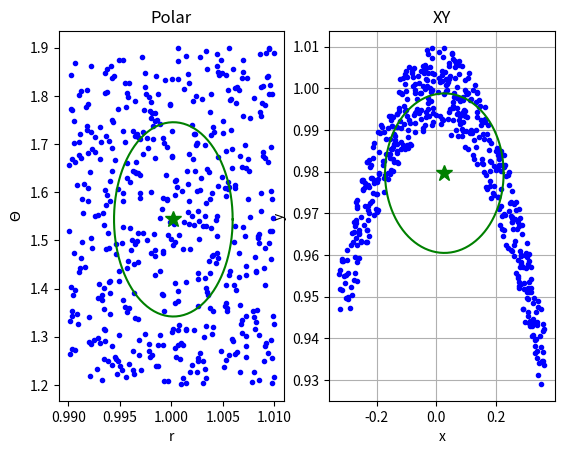

Write the Python code that produced this figure. (Note: this script raises an exception after producing the figure.)
import numpy as np
import math
import random
import matplotlib.pyplot as plt

def plot_ellipse(figAx, mean, std, c):
    ellipse_range = np.linspace(0, 2 * math.pi, 100)

    figAx.plot(mean[0] + std[0] * np.cos(ellipse_range), \
        mean[1] + std[1] * np.sin(ellipse_range), c+'-')
    
    figAx.plot(mean[0], mean[1], c+'*', markersize=12)

num_meas = 500
# Observation array where the columns are r and theta
obs = np.zeros((num_meas, 2))
# Transformed observations into xy coordinates
obs_xy = np.zeros((num_meas, 2))

for i in range(num_meas):
    obs[i, 0] = random.uniform(0.990, 1.010)
    obs[i, 1] = random.uniform(1.2, 1.9)

    obs_xy[i, 0] = obs[i, 0] * math.cos(obs[i, 1])
    obs_xy[i, 1] = obs[i, 0] * math.sin(obs[i, 1])

mean_obs = np.mean(obs, axis=0)
mean_obs_xy = np.mean(obs_xy, axis=0)
std_obs = np.std(obs, axis=0)
std_obs_xy = np.std(obs_xy, axis=0)

fig, (ax1, ax2) = plt.subplots(1, 2)
ax1.plot(obs[:, 0], obs[:, 1], 'b.')
plot_ellipse(ax1, mean_obs, std_obs, 'g')
ax1.set(xlabel='r', ylabel=r"$\Theta$", title='Polar')
ax2.plot(obs_xy[:, 0], obs_xy[:, 1], 'b.')
plot_ellipse(ax2, mean_obs_xy, std_obs_xy, 'g')
ax2.set(xlabel='x', ylabel='y', title='XY')
plt.grid(True)
plt.savefig('polar_vs_xy_data_comparsion.png', dpt=300)
plt.show()

# Linearized transform
obs_xy_lin = np.zeros((num_meas, 2))
for i in range(num_meas):

    obs_xy_lin[i, 0] = mean_obs[0] * math.cos(mean_obs[1]) + \
        math.cos(mean_obs[1]) * (obs[i, 0] - mean_obs[0]) - \
        mean_obs[0] * math.sin(mean_obs[1]) * (obs[i, 1] - mean_obs[1])
    obs_xy_lin[i, 1] = mean_obs[0] * math.sin(mean_obs[1]) + \
        math.sin(mean_obs[1]) * (obs[i, 0] - mean_obs[0]) + \
        mean_obs[0] * math.cos(mean_obs[1]) * (obs[i, 1] - mean_obs[1])

fig, (ax1, ax2) = plt.subplots(1, 2)
ax1.plot(obs[:, 0], obs[:, 1], 'b.')
plot_ellipse(ax1, mean_obs, std_obs, 'g')
ax1.set(xlabel='r', ylabel=r"$\Theta$", title='Polar')
ax2.plot(obs_xy[:, 0], obs_xy[:, 1], 'b.')
ax2.plot(obs_xy_lin[:, 0], obs_xy_lin[:, 1], 'm.')
plot_ellipse(ax2, mean_obs_xy, std_obs_xy, 'g')
ax2.set(xlabel='x', ylabel='y', title='XY')
plt.savefig('polar_vs_xs_vs_linear_transformed.png', dpt=300)
plt.show()


# Unscented Kalman Filter implementation
# Initialize the state uncertainity, or covariance matrix
# This is the uncertainity or variances for our observations which
# are r and theta
P = np.array([[std_obs[0]**2, 0.0], [0.0, std_obs[1]**2]])
# Perform cholesky decomp to get L matrix
L = np.linalg.cholesky(P)
# We are in a 2 dimensional situation, r and theta
N = 2
num_sigma = 2 * N + 1
# Kappa, tuning parameter
k = 2 - N
# Initialize the sigma point vector.
sigma_points = np.zeros((num_sigma, N))
# The first sigma point is the mean before the transformation
# Following same convention where 1st column is r and 2nd column
# is theta
sigma_points[0, 0] = mean_obs[0]
sigma_points[0, 1] = mean_obs[1]
# We need num_sigma number of points. However the first one is 
# already initialized to the mean, and the two sets of sigma points
# are symetrical (+-) so only need to loop N (number of dimensions)
# Need to make sure to keep the loop from 1 to N, not 0 to less than N
# which is the traditional python loop
for i in range(1,N+1):
    # This is the distance from the mean to get the sigma
    # point. 
    distance_from_mean = math.sqrt(N + k) * L[:, i-1]
    # Calculate the sigma points where sigma_points[0, :] is 
    # the mean value already set
    sigma_points[i, :] = sigma_points[0, :] + distance_from_mean
    sigma_points[i + N, :] = sigma_points[0, :] - distance_from_mean


# Need to pass the sigma points through the nonlinear transform
sigma_points_transformed = np.zeros((num_sigma, N))
for i in range(np.size(sigma_points, 0)):
    # x = r * cos(theta)
    sigma_points_transformed[i, 0] = sigma_points[i, 0] * math.cos(sigma_points[i, 1])
    # y = r * sin(theta)
    sigma_points_transformed[i, 1] = sigma_points[i, 0] * math.sin(sigma_points[i, 1])
   
fig, (ax1, ax2) = plt.subplots(1, 2)
ax1.plot(obs[:, 0], obs[:, 1], 'b.')
plot_ellipse(ax1, mean_obs, std_obs, 'g')
ax1.plot(sigma_points[:, 0], sigma_points[:, 1], 'y*', markersize=12)
ax1.set(xlabel='r', ylabel=r"$\Theta$", title='Polar')
ax2.plot(obs_xy[:, 0], obs_xy[:, 1], 'b.')
plot_ellipse(ax2, mean_obs_xy, std_obs_xy, 'g')
ax2.plot(sigma_points_transformed[:, 0], sigma_points_transformed[:, 1], 'y*', markersize=12)
ax2.set(xlabel='x', ylabel='y', title='XY')
plt.savefig('calculated_sigma_points.png', dpt=300)
plt.show()

# Need to now compute the mean and covariance for the transformed points
# Going to use spt for sigma points transformed
# Remember N == 2, so this is a 2x1 and 2x2 matrix
# Also remember we are now in the XY dimension after the transform
spt_mean = np.zeros((N, 1))
spt_cov = np.zeros((N, N))

# First calculate the mean
for i in range(num_sigma):
    alpha = 0
    if i is 0:
        alpha = k / (N + k)
    else:
        alpha = 0.5 * (1.0 / N + k)

    # X mean
    spt_mean[0] = spt_mean[0] + alpha * sigma_points_transformed[i, 0]
    # Y mean
    spt_mean[1] = spt_mean[1] + alpha * sigma_points_transformed[i, 1]

for i in range(np.size(sigma_points_transformed, 0)):
    alpha = 0
    if i is 0:
        alpha = k / (N + k)
    else:
        alpha = 0.5 * (1.0 / N + k)
    
    # The observation
    y_i = sigma_points_transformed[i, :].reshape(2, 1)
    # Observation minus mean
    t = y_i - spt_mean.reshape(2, 1)
    
    spt_cov = spt_cov + alpha * np.dot(t, t.transpose())


spt_std = np.array([math.sqrt(spt_cov[0, 0]), math.sqrt(spt_cov[1, 1])])

fig, (ax1, ax2) = plt.subplots(1, 2)
ax1.plot(obs[:, 0], obs[:, 1], 'b.')
plot_ellipse(ax1, mean_obs, std_obs, 'g')
ax1.plot(sigma_points[:, 0], sigma_points[:, 1], 'y*', markersize=12)
ax1.set(xlabel='r', ylabel=r"$\Theta$", title='Polar')
ax2.plot(obs_xy[:, 0], obs_xy[:, 1], 'b.')
plot_ellipse(ax2, mean_obs_xy, std_obs_xy, 'g')
ax2.plot(sigma_points_transformed[:, 0], sigma_points_transformed[:, 1], 'y*', markersize=12)
ax2.plot(spt_mean[0], spt_mean[1], 'r*', markersize=12)
plot_ellipse(ax2, spt_mean, spt_std, 'r')
ax2.set(xlabel='x', ylabel='y', title='XY')
plt.savefig('final_comparison_unscented_vs_real.png', dpt=300)
plt.show()